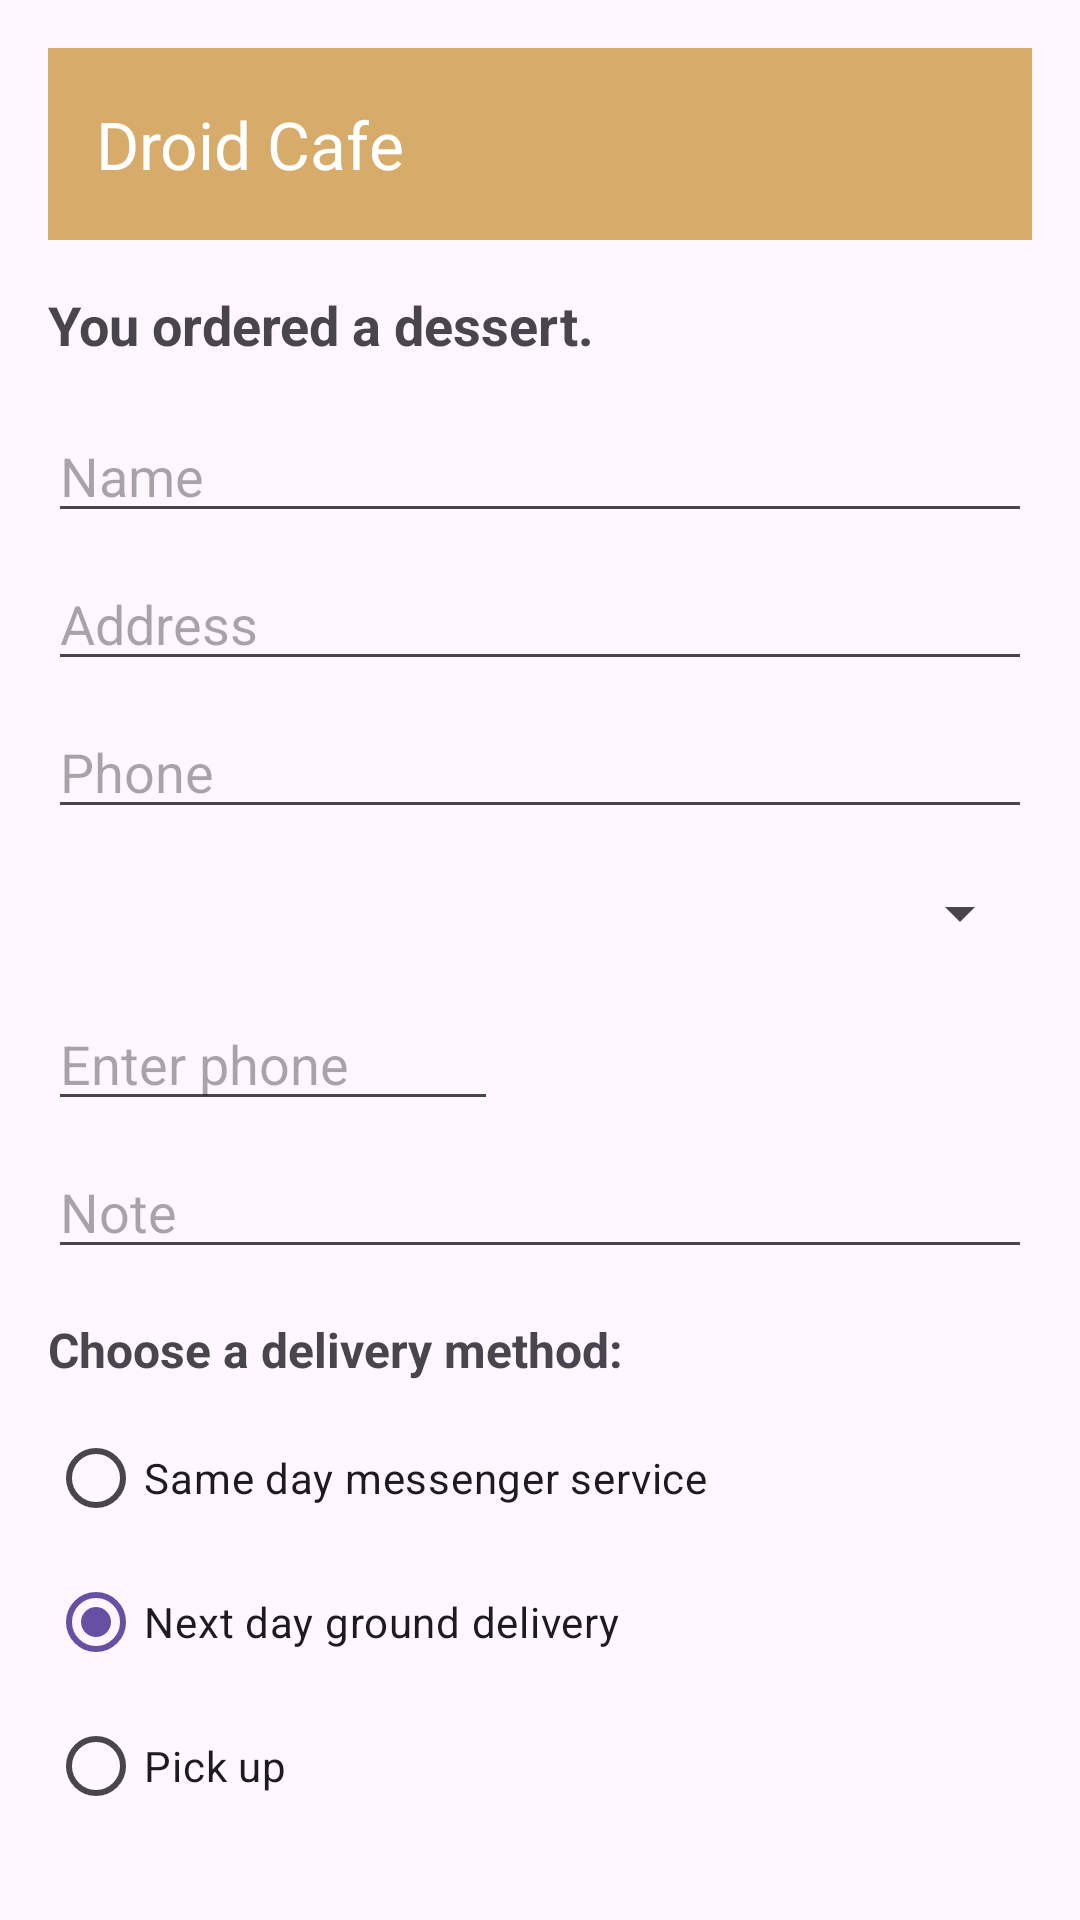

Here is an Android app screen rendered from its layout file. Give the layout XML and the strings, colors and styles it references.
<!-- AndroidManifest.xml: application theme Theme.Droidcoffee -->
<!-- res/layout/activity_main2.xml -->
<?xml version="1.0" encoding="utf-8"?>
<RelativeLayout xmlns:android="http://schemas.android.com/apk/res/android"
    android:layout_width="match_parent"
    android:layout_height="match_parent"
    xmlns:app="http://schemas.android.com/apk/res-auto"
    android:padding="16dp">

    
    <androidx.appcompat.widget.Toolbar
        android:id="@+id/toolbar"
        android:layout_width="match_parent"
        android:layout_height="?attr/actionBarSize"
        android:background="#D7AC6A"
        android:theme="@style/ThemeOverlay.AppCompat.Dark.ActionBar"
        app:title="Droid Cafe"
        android:layout_alignParentTop="true"/>

    
    <TextView
        android:id="@+id/textView_header"
        android:layout_width="wrap_content"
        android:layout_height="wrap_content"
        android:layout_below="@id/toolbar"
        android:layout_marginTop="16dp"
        android:text="You ordered a dessert."
        android:textSize="18sp"
        android:textStyle="bold" />

    
    <EditText
        android:id="@+id/editText_name"
        android:layout_width="match_parent"
        android:layout_height="wrap_content"
        android:layout_below="@id/textView_header"
        android:layout_marginTop="16dp"
        android:hint="Name" />

    <EditText
        android:id="@+id/editText_address"
        android:layout_width="match_parent"
        android:layout_height="wrap_content"
        android:layout_below="@id/editText_name"
        android:layout_marginTop="8dp"
        android:hint="Address" />

    <EditText
        android:id="@+id/editText_phone"
        android:layout_width="match_parent"
        android:layout_height="wrap_content"
        android:layout_below="@id/editText_address"
        android:layout_marginTop="8dp"
        android:hint="Phone" />

    
    <Spinner
        android:id="@+id/spinner2"
        android:layout_width="match_parent"
        android:layout_height="wrap_content"
        android:layout_below="@id/editText_phone"
        android:layout_marginTop="16dp"/>

    
    <EditText
        android:id="@+id/enter_phone"
        android:layout_width="150dp"
        android:layout_height="wrap_content"
        android:layout_below="@id/spinner2"
        android:layout_marginTop="16dp"
        android:hint="Enter phone"
        android:inputType="phone"/>

    <EditText
        android:id="@+id/editText_note"
        android:layout_width="match_parent"
        android:layout_height="wrap_content"
        android:layout_below="@id/enter_phone"
        android:layout_marginTop="8dp"
        android:hint="Note" />

    
    <TextView
        android:id="@+id/textView_deliveryMethod"
        android:layout_width="wrap_content"
        android:layout_height="wrap_content"
        android:layout_below="@id/editText_note"
        android:layout_marginTop="16dp"
        android:text="Choose a delivery method:"
        android:textSize="16sp"
        android:textStyle="bold" />

    
    <RadioGroup
        android:id="@+id/radioGroup_delivery"
        android:layout_width="match_parent"
        android:layout_height="wrap_content"
        android:layout_below="@id/textView_deliveryMethod"
        android:layout_marginTop="8dp">

        <RadioButton
            android:id="@+id/radio_same_day"
            android:layout_width="wrap_content"
            android:layout_height="wrap_content"
            android:text="Same day messenger service" />

        <RadioButton
            android:id="@+id/radio_next_day"
            android:layout_width="wrap_content"
            android:layout_height="wrap_content"
            android:checked="true"
            android:text="Next day ground delivery" />

        <RadioButton
            android:id="@+id/radio_pick_up"
            android:layout_width="wrap_content"
            android:layout_height="wrap_content"
            android:text="Pick up" />
    </RadioGroup>

    <com.google.android.material.floatingactionbutton.FloatingActionButton
        android:id="@+id/floatingActionButton2"
        android:layout_width="wrap_content"
        android:layout_height="wrap_content"
        android:layout_below="@+id/radioGroup_delivery"
        android:layout_marginTop="100dp"
        android:layout_marginStart="340dp"
        android:clickable="true"
        app:srcCompat="@drawable/cart" />

</RelativeLayout>
<!-- resources referenced by this layout -->
<resources>
  <style name="Theme.Droidcoffee" parent="Base.Theme.Droidcoffee" />
  <style name="Base.Theme.Droidcoffee" parent="Theme.Material3.DayNight.NoActionBar">
          
          
      </style>
</resources>
